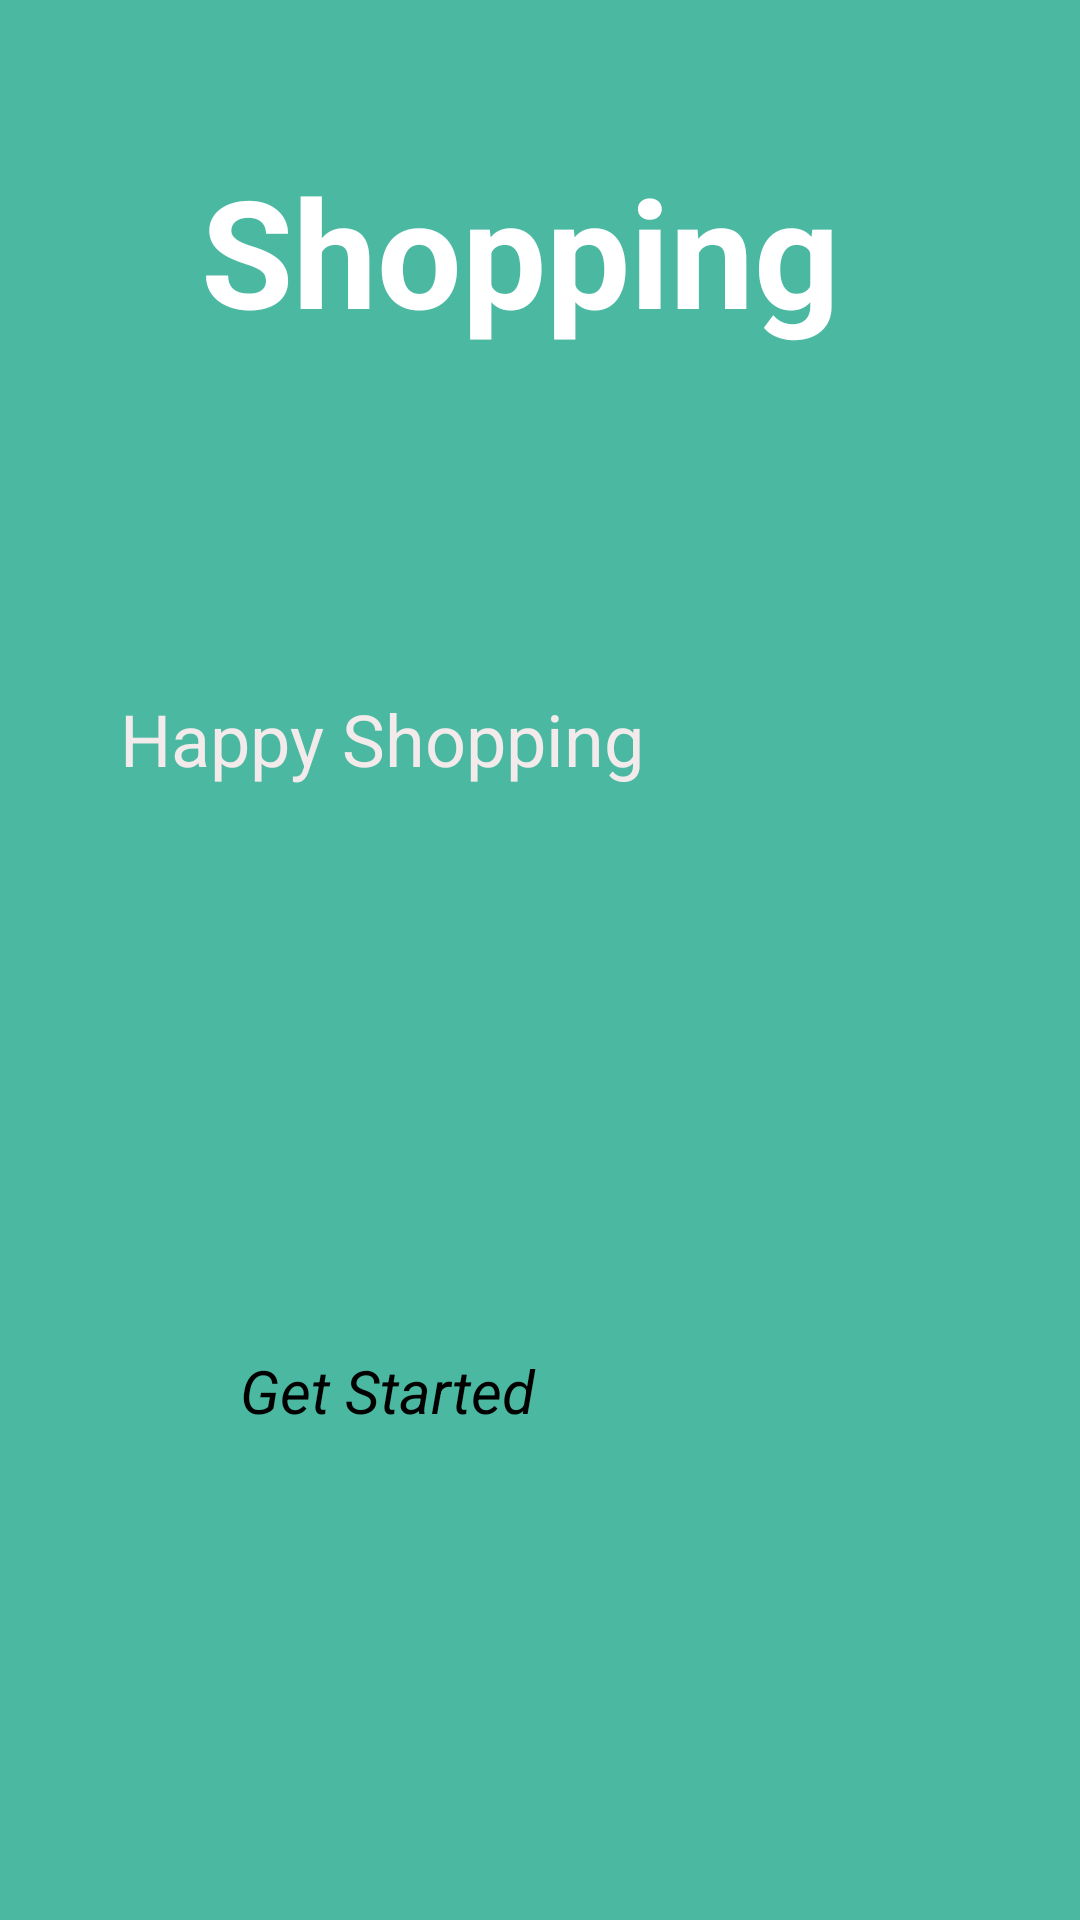

Here is an Android app screen rendered from its layout file. Give the layout XML and the strings, colors and styles it references.
<!-- AndroidManifest.xml: application theme Theme.OnlineShopping -->
<!-- res/layout/splash_online_shopping.xml -->
<?xml version="1.0" encoding="utf-8"?>
<RelativeLayout xmlns:android="http://schemas.android.com/apk/res/android"
    xmlns:app="http://schemas.android.com/apk/res-auto"
    xmlns:tools="http://schemas.android.com/tools"
    android:id="@+id/welcomeMsg1"
    android:layout_width="match_parent"
    android:layout_height="match_parent"
    android:background="#4BB8A2"
    tools:context=".Splash_Online_Shopping">

    <RelativeLayout
        android:layout_width="match_parent"
        android:layout_height="match_parent"
        android:layout_marginStart="20dp"
        android:layout_marginTop="20dp"
        android:layout_marginEnd="20dp"
        android:layout_marginBottom="20dp">


        <TextView
            android:layout_width="wrap_content"
            android:layout_height="wrap_content"
            android:layout_alignParentTop="true"
            android:layout_alignParentRight="true"
            android:layout_marginTop="30dp"
            android:layout_marginRight="60dp"
            android:text="Shopping"
            android:textColor="#FFFFFF"
            android:textSize="50sp"
            android:textStyle="bold" />

        <TextView
            android:layout_width="wrap_content"
            android:layout_height="wrap_content"
            android:layout_alignParentLeft="true"
            android:layout_alignParentTop="true"
            android:layout_marginLeft="20dp"
            android:layout_marginTop="210dp"
            android:text="Happy Shopping"
            android:textColor="#F3EBEB"
            android:textSize="24sp" />


        <TextView
            android:layout_width="200dp"
            android:layout_height="70dp"
            android:layout_alignParentLeft="true"
            android:layout_alignParentBottom="true"
            android:layout_marginLeft="60dp"
            android:layout_marginBottom="100dp"
            android:background="@drawable/custom_welcom" />

        <Button
            android:id="@+id/welcome_spl"
            android:layout_width="200dp"
            android:layout_height="70dp"
            android:layout_alignParentLeft="true"
            android:layout_alignParentBottom="true"
            android:layout_marginLeft="60dp"
            android:layout_marginBottom="100dp"
            android:background="#00000000"
            android:text="Get Started"
            android:textSize="20dp"
            android:textStyle="italic" />


        <ImageView
            android:layout_width="200dp"
            android:layout_height="200dp"
            android:layout_alignParentRight="true"
            android:layout_alignParentBottom="true"
            android:layout_marginRight="60dp"
            android:layout_marginBottom="180dp"
            android:padding="5dp"
            android:src="@drawable/shoppingwonan" />
    </RelativeLayout>

</RelativeLayout>
<!-- resources referenced by this layout -->
<resources>

</resources>
